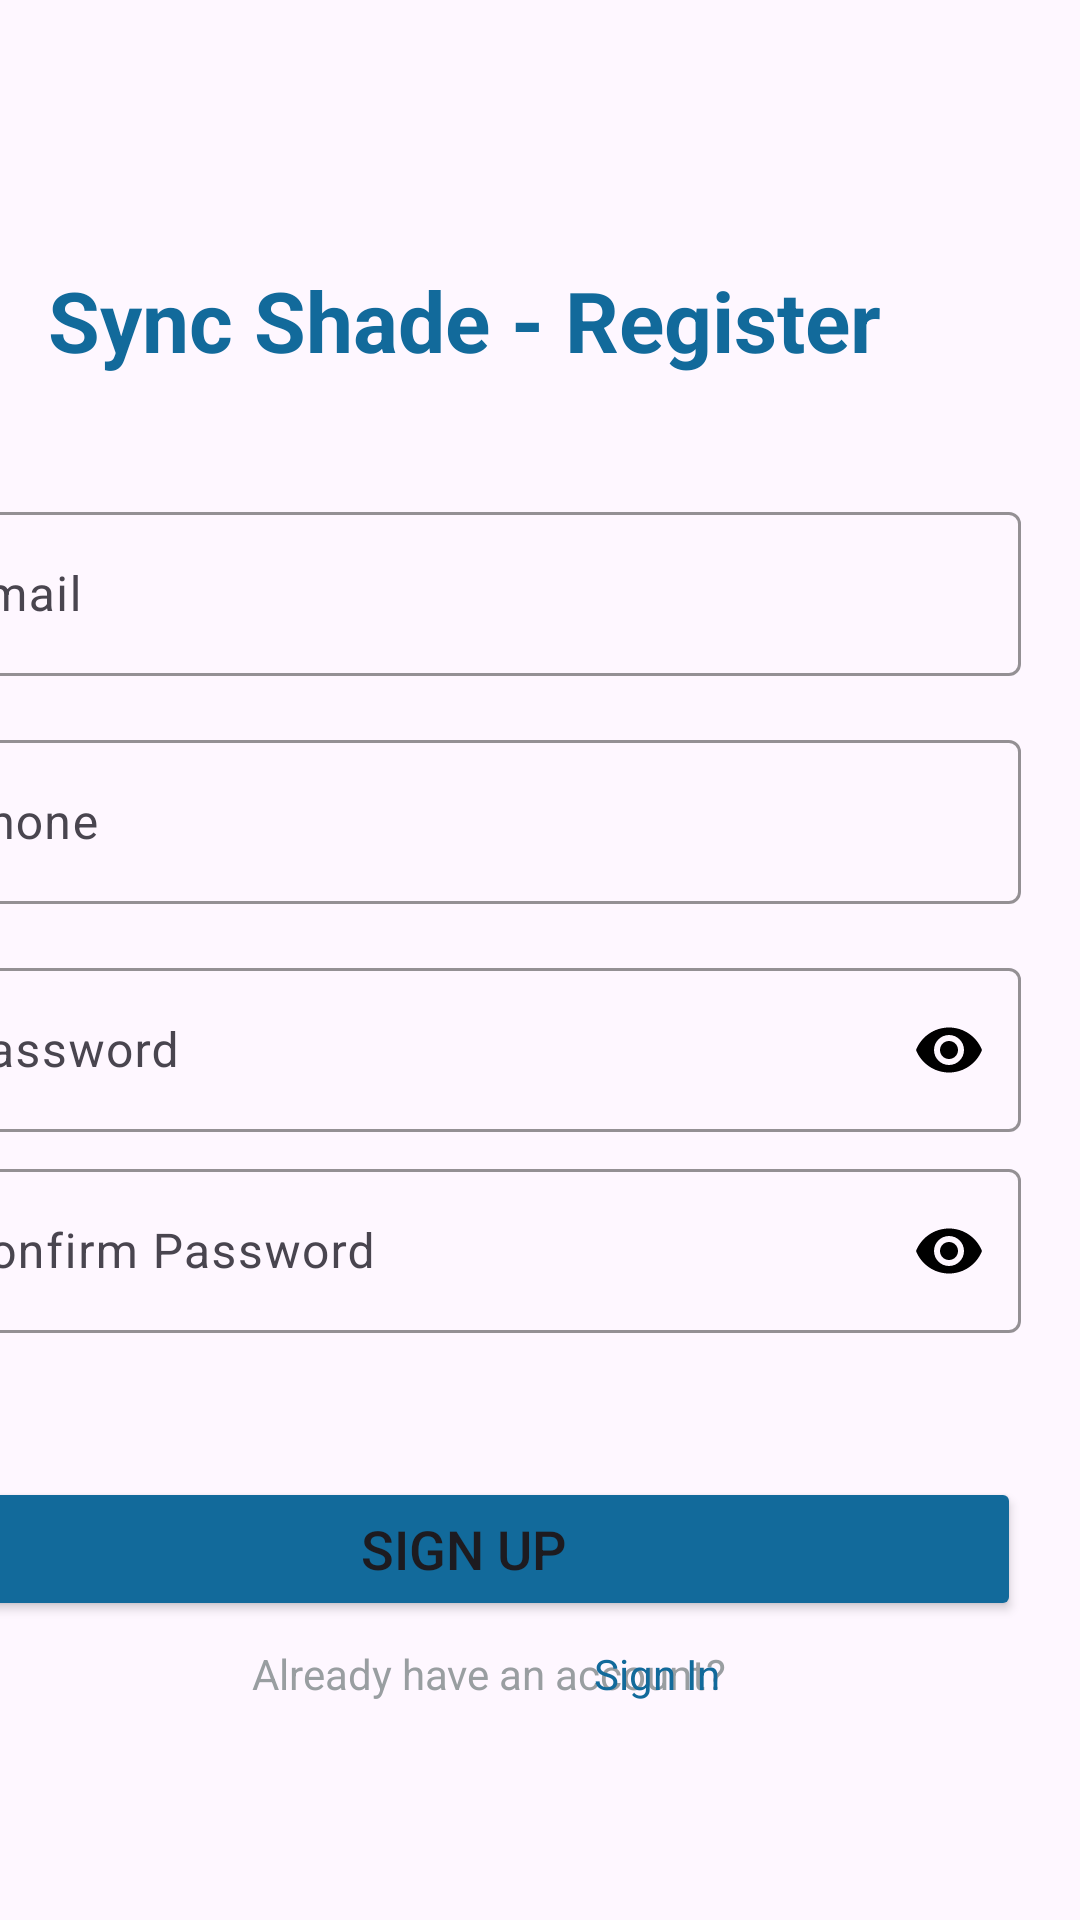

Write the Android layout XML for this screen, with the resource values it uses.
<!-- AndroidManifest.xml: application theme Theme.MRSA -->
<!-- res/layout/activity_register.xml -->
<?xml version="1.0" encoding="utf-8"?>
<androidx.constraintlayout.widget.ConstraintLayout xmlns:android="http://schemas.android.com/apk/res/android"
    xmlns:app="http://schemas.android.com/apk/res-auto"
    xmlns:tools="http://schemas.android.com/tools"
    android:layout_width="match_parent"
    android:layout_height="match_parent"
    tools:context=".Register">

    <TextView
        android:id="@+id/createAccount"
        android:layout_width="wrap_content"
        android:layout_height="wrap_content"
        android:layout_marginStart="16dp"
        android:layout_marginTop="88dp"
        android:fontFamily="sans-serif"
        android:text="Sync Shade - Register"
        android:textStyle="bold"
        android:textColor="@color/THEMECOLOR"
        android:textSize="28sp"
        app:layout_constraintStart_toStartOf="parent"
        app:layout_constraintTop_toTopOf="parent" />

    <com.google.android.material.textfield.TextInputLayout
        android:id="@+id/email"
        android:layout_width="371dp"
        android:layout_height="60dp"
        android:layout_marginTop="40dp"
        android:layout_marginEnd="20dp"
        android:hint="Email"
        android:inputType="textEmailAddress"
        app:boxStrokeColor="#126A9B"
        app:hintTextColor="#126A9B"
        app:layout_constraintEnd_toEndOf="parent"
        app:layout_constraintTop_toBottomOf="@+id/createAccount">

        <com.google.android.material.textfield.TextInputEditText
            android:id="@+id/etEmail"
            android:layout_width="match_parent"
            android:layout_height="wrap_content"
            android:inputType="textEmailAddress" />
    </com.google.android.material.textfield.TextInputLayout>

    <com.google.android.material.textfield.TextInputLayout
        android:id="@+id/phone"
        android:layout_width="371dp"
        android:layout_height="60dp"
        android:layout_marginTop="16dp"
        android:layout_marginEnd="20dp"
        android:hint="Phone"
        android:inputType="phone"
        app:boxStrokeColor="#126A9B"
        app:hintTextColor="#126A9B"
        app:layout_constraintEnd_toEndOf="parent"
        app:layout_constraintTop_toBottomOf="@+id/email">

        <com.google.android.material.textfield.TextInputEditText
            android:id="@+id/etPhone"
            android:layout_width="match_parent"
            android:layout_height="wrap_content"
            android:inputType="phone" />
    </com.google.android.material.textfield.TextInputLayout>

    <com.google.android.material.textfield.TextInputLayout
        android:id="@+id/password"
        android:layout_width="371dp"
        android:layout_height="60dp"
        android:layout_marginTop="16dp"
        android:layout_marginEnd="20dp"
        android:hint="Password"
        android:inputType="textPassword"
        app:boxStrokeColor="#126A9B"
        app:hintTextColor="#126A9B"
        app:layout_constraintEnd_toEndOf="parent"
        app:layout_constraintTop_toBottomOf="@+id/phone"
        app:passwordToggleEnabled="true"
        app:passwordToggleTint="#000000">

        <com.google.android.material.textfield.TextInputEditText
            android:id="@+id/etPassword"
            android:layout_width="match_parent"
            android:layout_height="wrap_content"
            android:inputType="textPassword" />
    </com.google.android.material.textfield.TextInputLayout>

    <TextView
        android:id="@+id/passwordRequirementsState"
        android:layout_width="wrap_content"
        android:layout_height="wrap_content"
        android:layout_marginStart="24dp"
        android:text="Password Requirements:"
        android:visibility="gone"
        app:layout_constraintStart_toStartOf="parent"
        app:layout_constraintTop_toBottomOf="@+id/password" />

    <CheckedTextView
        android:id="@+id/characterReq"
        android:layout_width="wrap_content"
        android:layout_height="wrap_content"
        android:layout_marginStart="24dp"
        android:checkMark="@drawable/checkmark_vector"
        android:gravity="center"
        android:text="8-12 Characters"
        android:textColor="#808080"
        android:visibility="gone"
        app:layout_constraintStart_toStartOf="parent"
        app:layout_constraintTop_toBottomOf="@+id/passwordRequirementsState" />

    <CheckedTextView
        android:id="@+id/uppercaseReq"
        android:layout_width="wrap_content"
        android:layout_height="wrap_content"
        android:layout_marginStart="24dp"
        android:checkMark="@drawable/checkmark_vector"
        android:gravity="center"
        android:text="Include Uppercase (A-Z)"
        android:textColor="#808080"
        android:visibility="gone"
        app:layout_constraintStart_toStartOf="parent"
        app:layout_constraintTop_toBottomOf="@+id/characterReq" />


    <CheckedTextView
        android:id="@+id/numberReq"
        android:layout_width="wrap_content"
        android:layout_height="wrap_content"
        android:layout_marginStart="24dp"
        android:checkMark="@drawable/checkmark_vector"
        android:gravity="center"
        android:text="Include Number (0-9)"
        android:textColor="#808080"
        android:visibility="gone"
        app:layout_constraintStart_toStartOf="parent"
        app:layout_constraintTop_toBottomOf="@+id/uppercaseReq" />

    <CheckedTextView
        android:id="@+id/symbolReq"
        android:layout_width="wrap_content"
        android:layout_height="wrap_content"
        android:layout_marginStart="24dp"
        android:checkMark="@drawable/checkmark_vector"
        android:gravity="center"
        android:text="Include Symbol (@#$%^&amp;+=!)"
        android:textColor="#808080"
        android:visibility="gone"
        app:layout_constraintStart_toStartOf="parent"
        app:layout_constraintTop_toBottomOf="@+id/numberReq" />

    <com.google.android.material.textfield.TextInputLayout
        android:id="@+id/cPassword"
        android:layout_width="371dp"
        android:layout_height="60dp"
        android:layout_marginTop="7dp"
        android:layout_marginEnd="20dp"
        android:hint="Confirm Password"
        android:inputType="textPassword"
        app:boxStrokeColor="#126A9B"
        app:hintTextColor="#126A9B"
        app:layout_constraintEnd_toEndOf="parent"
        app:layout_constraintTop_toBottomOf="@+id/symbolReq"
        app:passwordToggleEnabled="true"
        app:passwordToggleTint="#000000">

        <com.google.android.material.textfield.TextInputEditText
            android:id="@+id/etCPassword"
            android:layout_width="match_parent"
            android:layout_height="wrap_content"
            android:inputType="textPassword" />
    </com.google.android.material.textfield.TextInputLayout>

    <Button
        android:id="@+id/signUpBtn"
        android:layout_width="372dp"
        android:layout_height="48dp"
        android:layout_marginTop="48dp"
        android:layout_marginEnd="20dp"
        android:backgroundTint="#126A9B"
        android:text="Sign Up"
        android:textSize="18sp"
        app:layout_constraintEnd_toEndOf="parent"
        app:layout_constraintTop_toBottomOf="@+id/cPassword" />

    <TextView
        android:id="@+id/yesAccount"
        android:layout_width="wrap_content"
        android:layout_height="wrap_content"
        android:layout_marginStart="84dp"
        android:layout_marginTop="8dp"
        android:text="Already have an account?"
        android:textColor="#999EA1"
        app:layout_constraintStart_toStartOf="parent"
        app:layout_constraintTop_toBottomOf="@+id/signUpBtn" />

    <TextView
        android:id="@+id/yesAccountBtn"
        android:layout_width="wrap_content"
        android:layout_height="wrap_content"
        android:layout_marginTop="8dp"
        android:layout_marginEnd="120dp"
        android:text=" Sign In"
        android:textColor="#126A9B"
        app:layout_constraintEnd_toEndOf="parent"
        app:layout_constraintTop_toBottomOf="@+id/signUpBtn" />



</androidx.constraintlayout.widget.ConstraintLayout>
<!-- resources referenced by this layout -->
<resources>
  <color name="THEMECOLOR">#126A9B</color>
  <style name="Theme.MRSA" parent="Base.Theme.MRSA" />
  <style name="Base.Theme.MRSA" parent="Theme.Material3.DayNight.NoActionBar">
          
          
      </style>
</resources>
